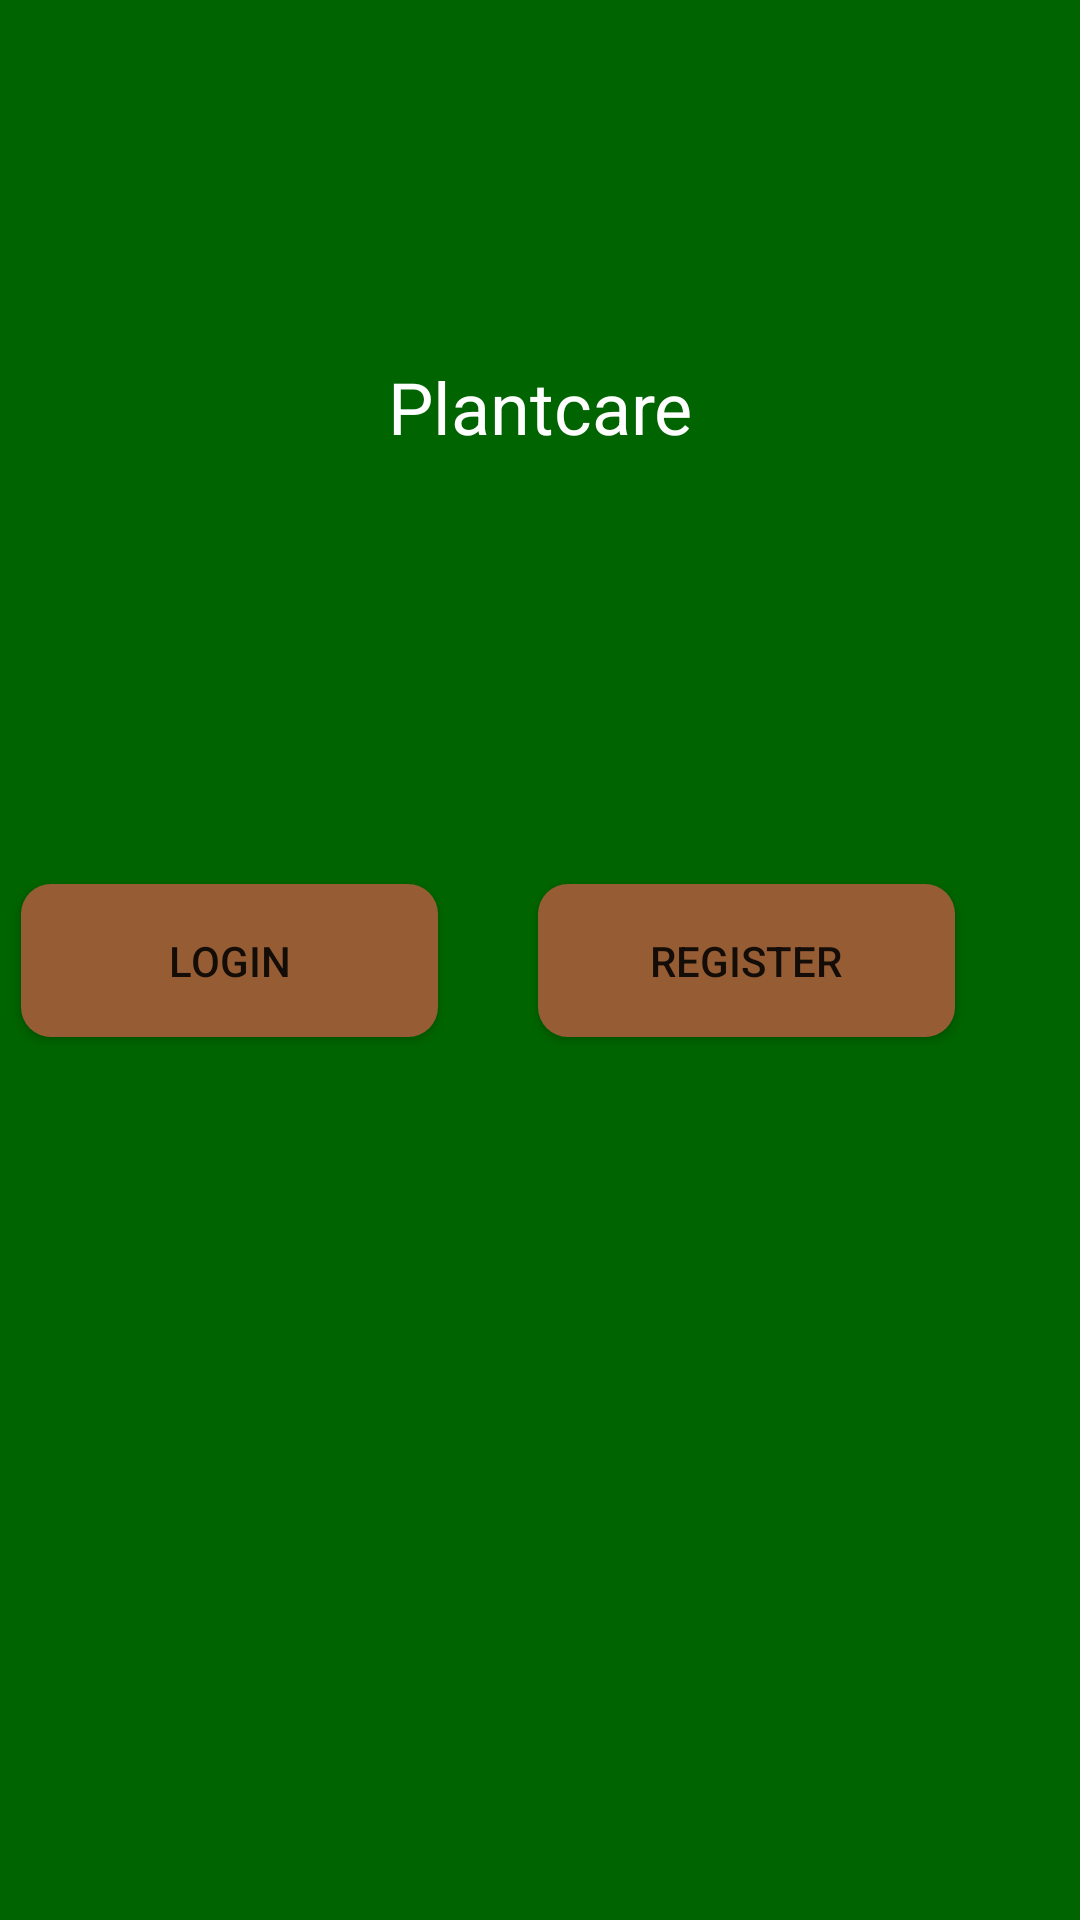

This screen was rendered from an Android layout file. Write that file and the resources it references.
<!-- AndroidManifest.xml: application theme Theme.Plantcare -->
<!-- res/layout/fragment_start.xml -->
<?xml version="1.0" encoding="utf-8"?>
<layout xmlns:android="http://schemas.android.com/apk/res/android"
    xmlns:app="http://schemas.android.com/apk/res-auto"
    xmlns:tools="http://schemas.android.com/tools">

    <data>
    <variable
        name="startViewModel"
        type="be.howest.plantcare.screens.start.StartViewModel" />
    </data>

    <androidx.constraintlayout.widget.ConstraintLayout
        android:layout_width="match_parent"
        android:layout_height="match_parent"
        android:background="@color/MainColor_dark"
        tools:context=".start.StartFragment">

        <TextView
            android:id="@+id/textview_plantcare"
            android:layout_width="wrap_content"
            android:layout_height="wrap_content"
            android:layout_marginBottom="@dimen/Title"
            android:text="@string/app_name"
            android:textColor="@color/white"
            android:textSize="@dimen/Title"
            app:layout_constraintBottom_toTopOf="@+id/button_register"
            app:layout_constraintEnd_toEndOf="parent"
            app:layout_constraintStart_toStartOf="parent"
            app:layout_constraintTop_toTopOf="parent" />

        <Button
            android:id="@+id/button_login"
            android:layout_width="139dp"
            android:layout_height="51dp"
            android:background="@drawable/round_button"
            android:bottomLeftRadius="10dp"
            android:bottomRightRadius="10dp"
            android:text="@string/login"
            android:topLeftRadius="10dp"
            android:topRightRadius="10dp"
            android:onClick="@{() -> startViewModel.onLogin()}"
            app:backgroundTint="@color/SecondColor"
            app:layout_constraintBottom_toBottomOf="parent"
            app:layout_constraintEnd_toStartOf="@+id/button_register"
            app:layout_constraintHorizontal_bias="0.176"
            app:layout_constraintStart_toStartOf="parent"
            app:layout_constraintTop_toTopOf="parent" />

        <Button
            android:id="@+id/button_register"
            android:layout_width="139dp"
            android:layout_height="51dp"
            android:background="@drawable/round_button"
            android:bottomLeftRadius="10dp"
            android:bottomRightRadius="10dp"
            android:text="@string/register"
            android:topLeftRadius="10dp"
            android:topRightRadius="10dp"
            android:onClick="@{() -> startViewModel.onRegister()}"
            app:backgroundTint="@color/SecondColor"
            app:layout_constraintBottom_toBottomOf="parent"
            app:layout_constraintEnd_toEndOf="parent"
            app:layout_constraintHorizontal_bias="0.812"
            app:layout_constraintStart_toStartOf="parent"
            app:layout_constraintTop_toTopOf="parent" />


    </androidx.constraintlayout.widget.ConstraintLayout>

</layout>
<!-- resources referenced by this layout -->
<resources>
  <color name="MainColor_dark">#006400</color>
  <color name="SecondColor">#965D35</color>
  <color name="white">#FFFFFFFF</color>
  <dimen name="Title">24sp</dimen>
  <!-- drawable round_button (drawable) -->
  <?xml version="1.0" encoding="utf-8"?>
  <shape xmlns:android="http://schemas.android.com/apk/res/android"
      android:shape="rectangle" android:padding="10dp">
      <solid android:color="#965D35"/>
      <corners android:radius="10dp"/>
  </shape>
  <string name="app_name">Plantcare</string>
  <string name="login">login</string>
  <string name="register">Register</string>
  <style name="Theme.Plantcare" parent="Theme.MaterialComponents.DayNight.DarkActionBar">
          
          <item name="colorPrimary">@color/purple_500</item>
          <item name="colorPrimaryVariant">@color/purple_700</item>
          <item name="colorOnPrimary">@color/white</item>
          
          <item name="colorSecondary">@color/teal_200</item>
          <item name="colorSecondaryVariant">@color/teal_700</item>
          <item name="colorOnSecondary">@color/black</item>
          
          <item name="android:statusBarColor" tools:targetApi="l">?attr/colorPrimaryVariant</item>
          
      </style>
  <color name="purple_500">#FF6200EE</color>
  <color name="purple_700">#FF3700B3</color>
  <color name="teal_200">#FF03DAC5</color>
  <color name="teal_700">#FF018786</color>
  <color name="black">#FF000000</color>
</resources>
